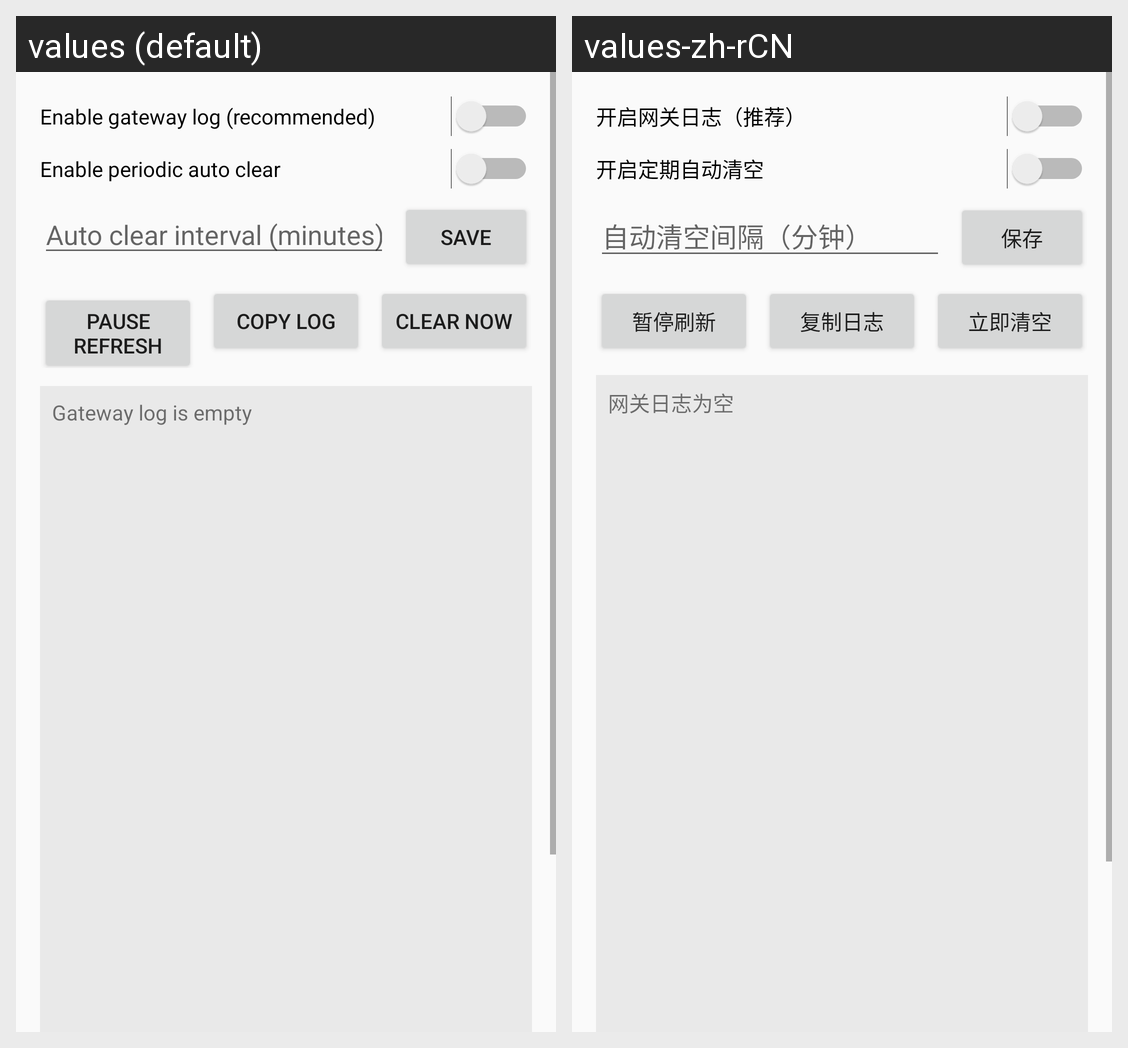

This grid shows one Android layout under two languages. Give, for every string resource on the screen, its name, the default text and each shown locale's text.
Android screen res/layout/activity_gateway_log.xml rendered under 2 locales, left to right: values (default), values-zh-rCN. Device: Nexus 5 (rendered at 1080×1920; each locale shown at half size, 540×960, under a caption strip naming it); theme Theme.RemoteMessageGateway.
Strings drawn on this screen, with the default value and each locale's value (text and hints the layout hard-codes, and strings that could not be matched under every locale, appear in the picture but are not listed):

label_enable_log
  values: Enable gateway log (recommended)
  values-zh-rCN: 开启网关日志（推荐）

label_auto_clear_log
  values: Enable periodic auto clear
  values-zh-rCN: 开启定期自动清空

hint_auto_clear_minutes
  values: Auto clear interval (minutes)
  values-zh-rCN: 自动清空间隔（分钟）

btn_save_auto_clear
  values: Save
  values-zh-rCN: 保存

btn_pause_log_refresh
  values: Pause Refresh
  values-zh-rCN: 暂停刷新

btn_copy_log
  values: Copy Log
  values-zh-rCN: 复制日志

btn_clear_log_now
  values: Clear Now
  values-zh-rCN: 立即清空

status_debug_log_empty
  values: Gateway log is empty
  values-zh-rCN: 网关日志为空
